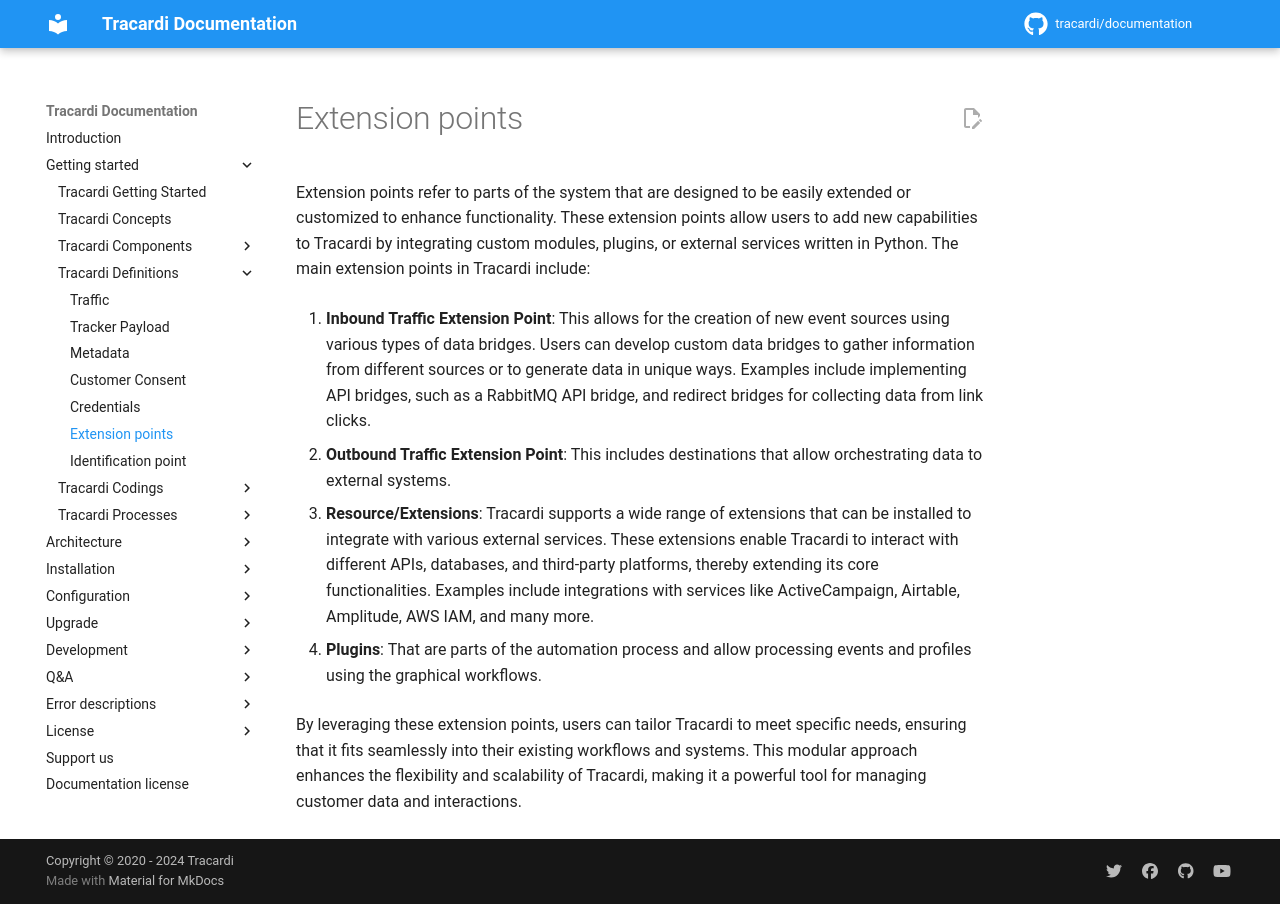

repository: Tracardi/documentation · page: 1.1.x/getting_started/definitions/extension_point/index.html · generator: mkdocs

# Extension points

Extension points refer to parts of the system that are designed to be easily extended or customized to
enhance functionality. These extension points allow users to add new capabilities to Tracardi by integrating custom
modules, plugins, or external services written in Python. The main extension points in Tracardi include:

1. **Inbound Traffic Extension Point**: This allows for the creation of new event sources using various types
   of data
   bridges. Users can develop custom data bridges to gather information from different sources or to generate data in
   unique ways. Examples include implementing API bridges, such as a RabbitMQ API bridge, and redirect bridges for
   collecting data from link clicks.

2. **Outbound Traffic Extension Point**: This includes destinations that allow orchestrating data to external systems.

3. **Resource/Extensions**: Tracardi supports a wide range of extensions that can be installed to integrate with various
   external services. These extensions enable Tracardi to interact with different APIs, databases, and third-party
   platforms, thereby extending its core functionalities. Examples include integrations with services like
   ActiveCampaign, Airtable, Amplitude, AWS IAM, and many more.

4. **Plugins**: That are parts of the automation process and allow processing events and profiles using the graphical
   workflows.

By leveraging these extension points, users can tailor Tracardi to meet specific needs, ensuring that it fits seamlessly
into their existing workflows and systems. This modular approach enhances the flexibility and scalability of Tracardi,
making it a powerful tool for managing customer data and interactions.
